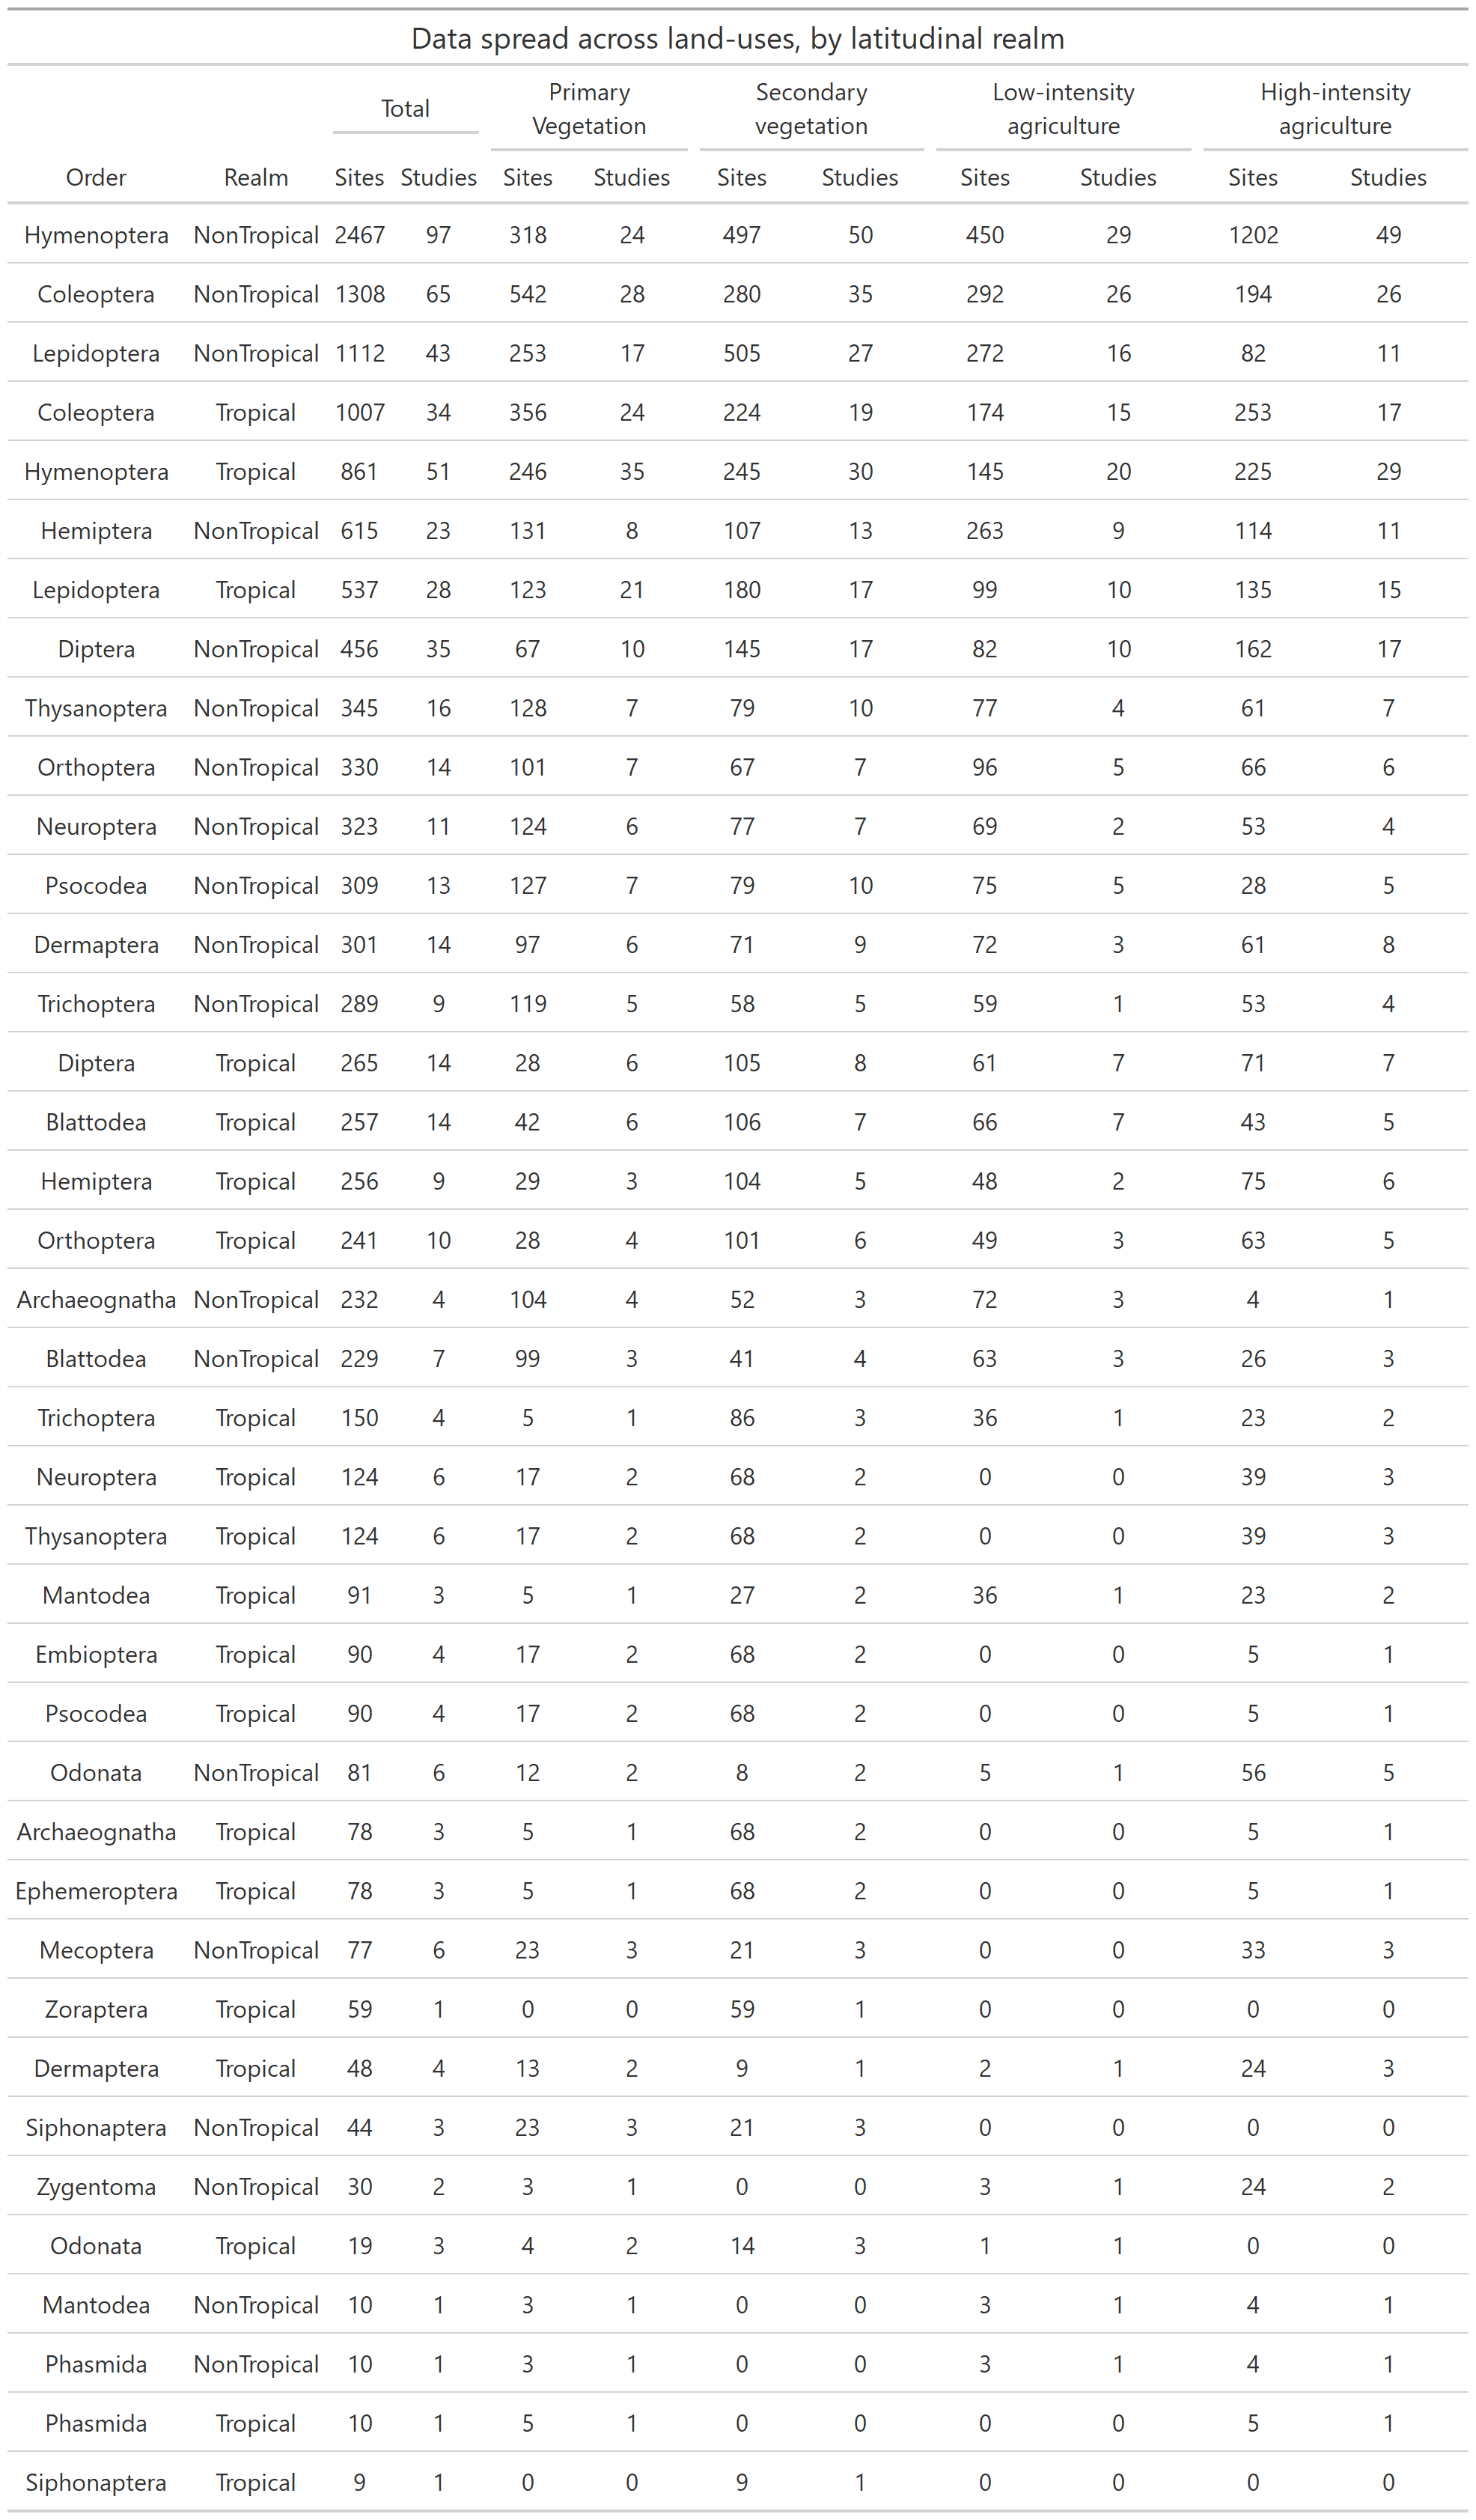

Data behind this chart, as committed beside it:
, Order, Realm, Sites, Studies, sites_1, studies_1, sites_2, studies_2, sites_low, studies_low, sites_high, studies_high
1, Archaeognatha, NonTropical, 232, 4, 104, 4, 52, 3, 72, 3, 4, 1
2, Archaeognatha, Tropical, 78, 3, 5, 1, 68, 2, 0, 0, 5, 1
3, Blattodea, NonTropical, 229, 7, 99, 3, 41, 4, 63, 3, 26, 3
4, Blattodea, Tropical, 257, 14, 42, 6, 106, 7, 66, 7, 43, 5
5, Coleoptera, NonTropical, 1308, 65, 542, 28, 280, 35, 292, 26, 194, 26
6, Coleoptera, Tropical, 1007, 34, 356, 24, 224, 19, 174, 15, 253, 17
7, Dermaptera, NonTropical, 301, 14, 97, 6, 71, 9, 72, 3, 61, 8
8, Dermaptera, Tropical, 48, 4, 13, 2, 9, 1, 2, 1, 24, 3
9, Diptera, NonTropical, 456, 35, 67, 10, 145, 17, 82, 10, 162, 17
10, Diptera, Tropical, 265, 14, 28, 6, 105, 8, 61, 7, 71, 7
11, Embioptera, Tropical, 90, 4, 17, 2, 68, 2, 0, 0, 5, 1
12, Ephemeroptera, Tropical, 78, 3, 5, 1, 68, 2, 0, 0, 5, 1
13, Hemiptera, NonTropical, 615, 23, 131, 8, 107, 13, 263, 9, 114, 11
14, Hemiptera, Tropical, 256, 9, 29, 3, 104, 5, 48, 2, 75, 6
15, Hymenoptera, NonTropical, 2467, 97, 318, 24, 497, 50, 450, 29, 1202, 49
16, Hymenoptera, Tropical, 861, 51, 246, 35, 245, 30, 145, 20, 225, 29
17, Lepidoptera, NonTropical, 1112, 43, 253, 17, 505, 27, 272, 16, 82, 11
18, Lepidoptera, Tropical, 537, 28, 123, 21, 180, 17, 99, 10, 135, 15
19, Mantodea, NonTropical, 10, 1, 3, 1, 0, 0, 3, 1, 4, 1
20, Mantodea, Tropical, 91, 3, 5, 1, 27, 2, 36, 1, 23, 2
21, Mecoptera, NonTropical, 77, 6, 23, 3, 21, 3, 0, 0, 33, 3
22, Neuroptera, NonTropical, 323, 11, 124, 6, 77, 7, 69, 2, 53, 4
23, Neuroptera, Tropical, 124, 6, 17, 2, 68, 2, 0, 0, 39, 3
24, Odonata, NonTropical, 81, 6, 12, 2, 8, 2, 5, 1, 56, 5
25, Odonata, Tropical, 19, 3, 4, 2, 14, 3, 1, 1, 0, 0
26, Orthoptera, NonTropical, 330, 14, 101, 7, 67, 7, 96, 5, 66, 6
27, Orthoptera, Tropical, 241, 10, 28, 4, 101, 6, 49, 3, 63, 5
28, Phasmida, NonTropical, 10, 1, 3, 1, 0, 0, 3, 1, 4, 1
29, Phasmida, Tropical, 10, 1, 5, 1, 0, 0, 0, 0, 5, 1
30, Psocodea, NonTropical, 309, 13, 127, 7, 79, 10, 75, 5, 28, 5
31, Psocodea, Tropical, 90, 4, 17, 2, 68, 2, 0, 0, 5, 1
32, Siphonaptera, NonTropical, 44, 3, 23, 3, 21, 3, 0, 0, 0, 0
33, Siphonaptera, Tropical, 9, 1, 0, 0, 9, 1, 0, 0, 0, 0
34, Thysanoptera, NonTropical, 345, 16, 128, 7, 79, 10, 77, 4, 61, 7
35, Thysanoptera, Tropical, 124, 6, 17, 2, 68, 2, 0, 0, 39, 3
36, Trichoptera, NonTropical, 289, 9, 119, 5, 58, 5, 59, 1, 53, 4
37, Trichoptera, Tropical, 150, 4, 5, 1, 86, 3, 36, 1, 23, 2
38, Zoraptera, Tropical, 59, 1, 0, 0, 59, 1, 0, 0, 0, 0
39, Zygentoma, NonTropical, 30, 2, 3, 1, 0, 0, 3, 1, 24, 2
